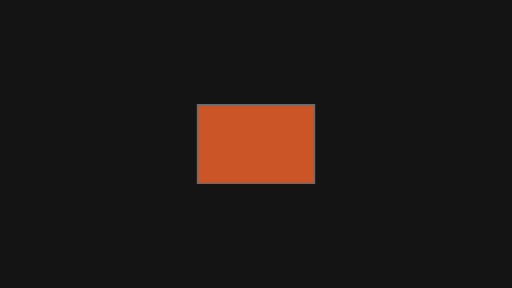
t = 0.00 s
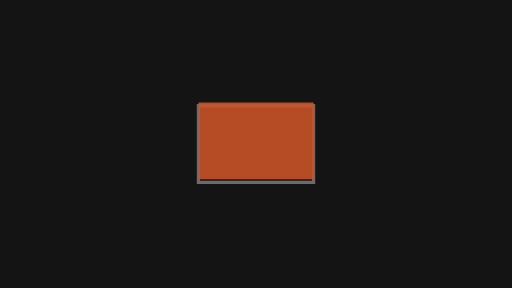
t = 0.15 s
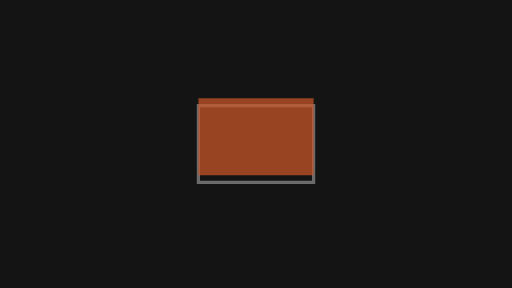
t = 0.23 s
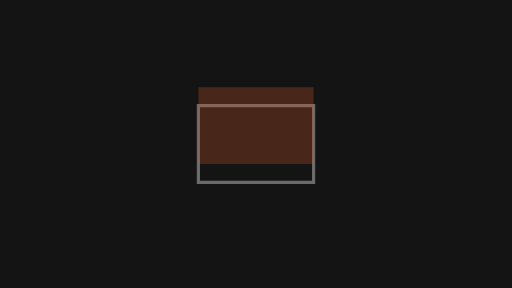
t = 0.38 s
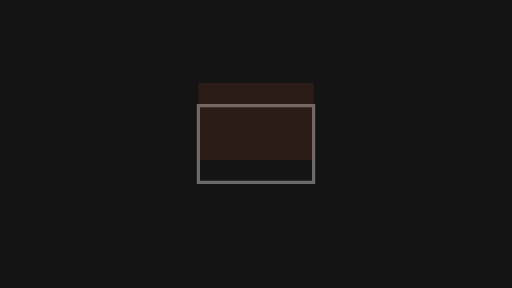
t = 0.45 s
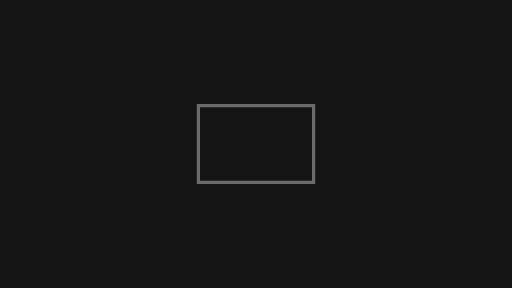
t = 0.60 s

The animated SVG that drew these frames (rendered in a browser with its animation timeline set to each time). Animation: 3 SMIL elements (animate=1,animateTransform=2); one cycle of 0.60 s.

<svg xmlns="http://www.w3.org/2000/svg" width="320" height="180" viewBox="0 0 320 180">
  <g id="s-stage" fill="#141414">
    <path id="s-stage-shape" d="M 0 0 H 320 V 180 H 0 Z"/>
  </g>
  <g id="s-motion-exit-fade" fill="#6b6b6b">
    <path id="s-motion-exit-fade-shape" d="M 123 65 L 197 65 L 197 115 L 123 115 Z M 125 67 L 125 113 L 195 113 L 195 67 Z"/>
  </g>
  <g id="s-motion-exit-fade-card" fill="#cc5528" opacity="1" transform="translate(160 90)">
    <animateTransform attributeName="transform" type="translate" begin="0s" end="0.6s" dur="0.6s" calcMode="linear" values="160 0;160.01 0;160 0" keyTimes="0;0.5;1" fill="freeze"/>
    <animateTransform attributeName="transform" type="translate" additive="sum" begin="0s" end="0.6s" dur="0.6s" calcMode="spline" values="0 90;0 74" keyTimes="0;1" keySplines="0.45 0 0.55 1" fill="freeze"/>
    <animate attributeName="opacity" begin="0s" end="0.6s" dur="0.6s" calcMode="spline" values="1;0" keyTimes="0;1" keySplines="0.45 0 0.55 1" fill="freeze"/>
    <path id="s-motion-exit-fade-card-shape" d="M -36 -24 L 36 -24 L 36 24 L -36 24 Z"/>
  </g>
</svg>
